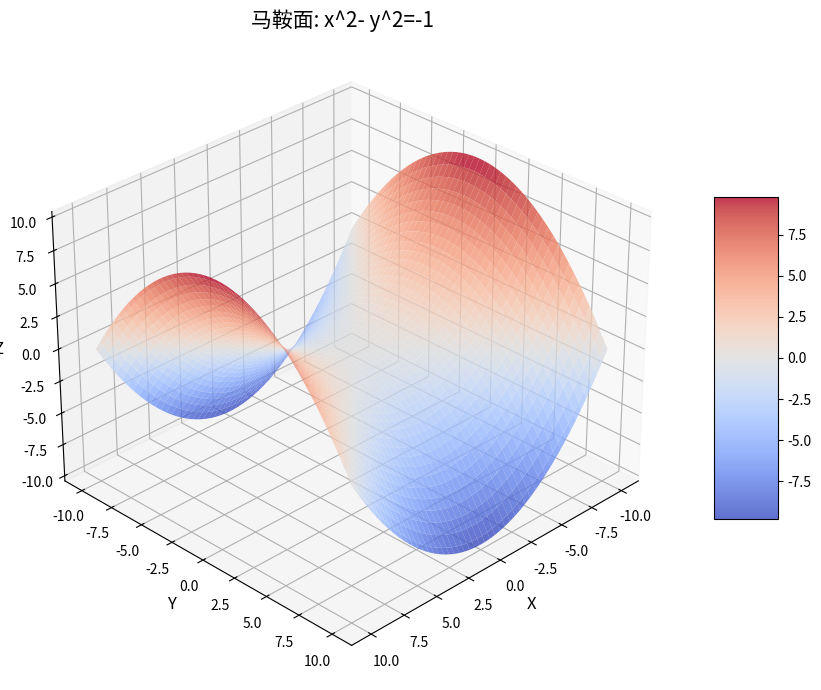
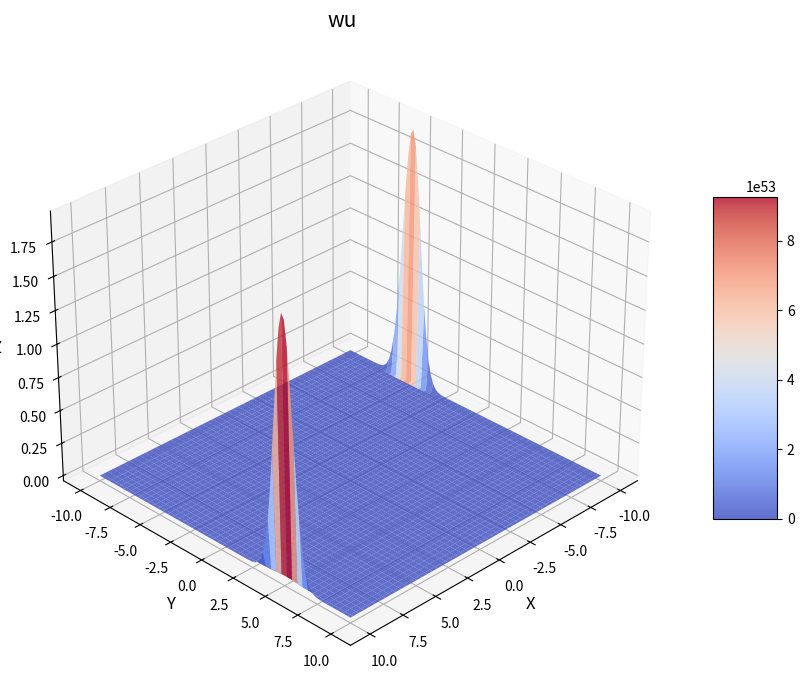

Source code (Python) for these figures, in order:
import numpy as np
import matplotlib.pyplot as plt
from matplotlib import cm
from mpl_toolkits.mplot3d import Axes3D


def plot_3d_function(func, x_range=(-5, 5), y_range=(-5, 5), points=100,
                     title="3D Function Plot", colormap=cm.coolwarm):
    """
    绘制三维函数图像

    参数:
    func: 要绘制的函数，形式为f(x, y)
    x_range: x轴范围，元组形式(x_min, x_max)
    y_range: y轴范围，元组形式(y_min, y_max)
    points: 每个轴上的采样点数量
    title: 图像标题
    colormap: 颜色映射
    """
    try:
        # 创建网格数据
        x = np.linspace(x_range[0], x_range[1], points)
        y = np.linspace(y_range[0], y_range[1], points)
        X, Y = np.meshgrid(x, y)

        # 计算函数值
        Z = func(X, Y)

        # 创建图形和3D坐标轴
        fig = plt.figure(figsize=(10, 7))
        ax = fig.add_subplot(111, projection='3d')

        # 绘制3D表面
        surf = ax.plot_surface(X, Y, Z, cmap=colormap,
                               linewidth=0.5, antialiased=True,
                               alpha=0.8)

        # 添加颜色条
        fig.colorbar(surf, shrink=0.5, aspect=5)

        # 设置标题和标签
        ax.set_title(title, fontsize=15)
        ax.set_xlabel('X', fontsize=12)
        ax.set_ylabel('Y', fontsize=12)
        ax.set_zlabel('Z', fontsize=12)

        # 设置视角
        ax.view_init(elev=30, azim=45)

        # 显示图像
        plt.tight_layout()
        plt.show()

    except Exception as e:
        print(f"绘图时发生错误: {str(e)}")


# 示例函数1: 马鞍面 (双曲抛物面)
def saddle_function(x, y):
    return x ** 2 / 10 - y ** 2 / 10


# 示例函数2:  sinc函数
def sinc_function(x, y):
    r = np.sqrt(x ** 2 + y ** 2)
    return np.sin(r) / r if np.any(r != 0) else 1.0


# 示例函数3: 高斯函数
def gaussian_function(x, y):
    return np.exp(-(x ** 2 + y ** 2) / 10)

def test1_function(x,y):
    return np.exp(x**2-y**2+x*y)

if __name__ == "__main__":
    # 绘制马鞍面
    plot_3d_function(
        saddle_function,
        x_range=(-10, 10),
        y_range=(-10, 10),
        # title="马鞍面: z = x²/10 - y²/10+x"
        title="马鞍面: x^2- y^2=-1"
    )
    plot_3d_function(
        test1_function,
        x_range=(-10, 10),
        y_range=(-10, 10),
        # title="马鞍面: z = x²/10 - y²/10+x"
        title="wu"
    )
    # # 绘制sinc函数
    # plot_3d_function(
    #     sinc_function,
    #     x_range=(-10, 10),
    #     y_range=(-10, 10),
    #     title="Sinc函数: z = sin(√(x²+y²))/√(x²+y²)",
    #     colormap=cm.viridis
    # )
    #
    # # 绘制高斯函数
    # plot_3d_function(
    #     gaussian_function,
    #     x_range=(-5, 5),
    #     y_range=(-5, 5),
    #     title="高斯函数: z = e^(-(x²+y²)/10)",
    #     colormap=cm.plasma
    # )
